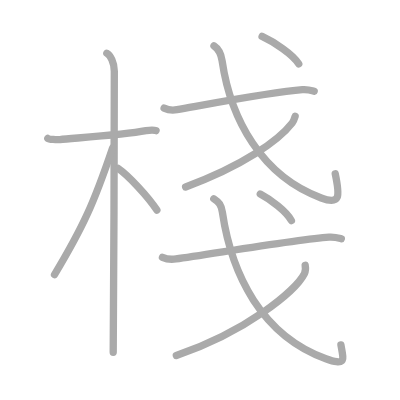
t = 0.00 s
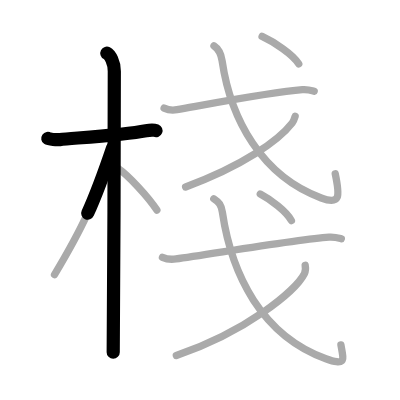
t = 2.50 s
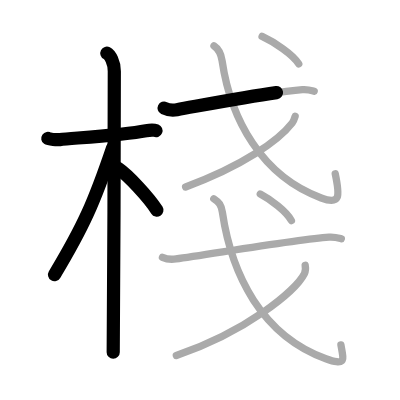
t = 4.75 s
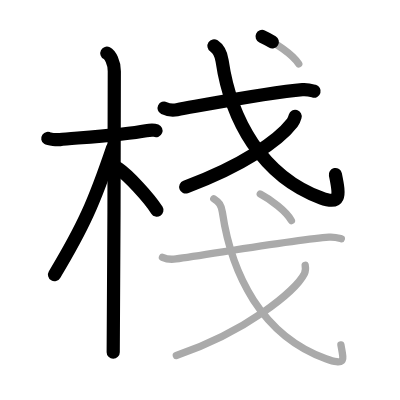
t = 7.25 s
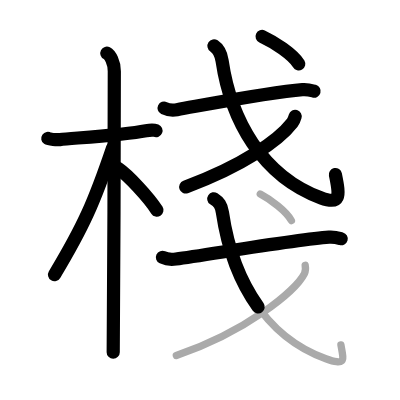
t = 9.50 s
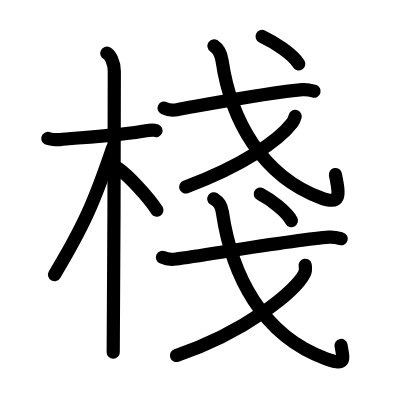
t = 12.00 s

The animated SVG that drew these frames (rendered in a browser with its animation timeline set to each time). Animation: 12 SMIL elements (animate=12); one cycle of 12.00 s.

<?xml version="1.0" standalone="no"?>
<!DOCTYPE svg PUBLIC "-//W3C//DTD SVG 1.1//EN"   "http://www.w3.org/Graphics/SVG/1.1/DTD/svg11.dtd">
<svg width="400px" height="400px"  version="1.1" xmlns="http://www.w3.org/2000/svg">
  <defs>
    <marker id="Triangle" viewBox="0 0 10 10" refX="0" refY="5" markerUnits="strokeWidth" markerWidth="3" style="stroke-opacity:0%;fill:#aaaaaa;" markerHeight="2" orient="auto">
      <path d="M 0 0 L 10 5 L 0 10 z" />
    </marker>
    
    <marker id="Arrow" viewBox="0 0 10 10" refX="5" refY="5" markerUnits="strokeWidth" markerWidth="1.8" style="stroke-opacity:0%;fill:#770000;" markerHeight="2" orient="auto">
      <path d="M 0 4 L 6 4 L 4 1 L 10 5 L 4 9 L 6 6 L 0 6 z" />
        <circle cx="5" cy="5" r="5" />
      </marker>
    
    <marker id="TriangleRed" viewBox="0 0 10 10" refX="0" refY="5" markerUnits="strokeWidth" markerWidth="3" style="stroke-opacity:0%;fill:#CC0000;" markerHeight="2" orient="auto">
      <path d="M 0 0 L 10 5 L 0 10 z" />
    </marker>
    
    <marker id="ArrowRed" viewBox="0 0 10 10" refX="5" refY="5" markerUnits="strokeWidth" markerWidth="1.8" style="stroke-opacity:0%;fill:#CC0000;" markerHeight="2" orient="auto">
      <path d="M 0 4 L 6 4 L 4 1 L 10 5 L 4 9 L 6 6 L 0 6 z" />
        <circle cx="5" cy="5" r="5" />
      </marker>
    
  </defs>
  
  <path style="fill:#ffffff; fill-opacity:100%; fill-rule:evenodd; stroke-width:0;" d="M 0 0 L 400px 0 L 400px 400px L 0 400px L 0 0" />

  <g transform="scale(3.6697247706422 3.6697247706422)">
<path style="fill:none; fill-opacity:0%; fill-rule:evenodd; stroke:#aaaaaa; stroke-opacity:100%; stroke-width: 1.5pt; stroke-linejoin:round; stroke-linecap:round;" d="M13.03 37.72c0.35 0.24 2.39 0.41 3.31 0.31c3.94-0.41 17.12-1.21 23.45-2.41c0.92-0.17 2.15-0.24 2.73 0"></path>
<path style="fill:none; fill-opacity:0%; fill-rule:evenodd; stroke:#aaaaaa; stroke-opacity:100%; stroke-width: 1.5pt; stroke-linejoin:round; stroke-linecap:round;" d="M29.11 14.5c0.91 0.47 2.04 2.5 2.04 4.92c0 0.95-0.12 70.75-0.3 76.58"></path>
<path style="fill:none; fill-opacity:0%; fill-rule:evenodd; stroke:#aaaaaa; stroke-opacity:100%; stroke-width: 1.5pt; stroke-linejoin:round; stroke-linecap:round;" d="M30.69 40.28c-5.1 15.04-7.94 21.4-15.83 34.56"></path>
<path style="fill:none; fill-opacity:0%; fill-rule:evenodd; stroke:#aaaaaa; stroke-opacity:100%; stroke-width: 1.5pt; stroke-linejoin:round; stroke-linecap:round;" d="M32.22 45.9c2.69 1.84 8.26 7.79 10.53 11.35"></path>
<path style="fill:none; fill-opacity:0%; fill-rule:evenodd; stroke:#aaaaaa; stroke-opacity:100%; stroke-width: 1.5pt; stroke-linejoin:round; stroke-linecap:round;" d="M44.72 29.45c0.91 0.44 2.6 0.6 3.5 0.44c9.28-1.65 25.97-4.85 34.2-5.46c1.52-0.11 2.43 0.21 3.2 0.43"></path>
<path style="fill:none; fill-opacity:0%; fill-rule:evenodd; stroke:#aaaaaa; stroke-opacity:100%; stroke-width: 1.5pt; stroke-linejoin:round; stroke-linecap:round;" d="M58.31 12.5c1.33 0.88 1.93 2.15 2.21 4.05C62.85 32.47 71.3 48 87.54 53.94c5.21 1.91 5.13-0.32 3.81-6.6"></path>
<path style="fill:none; fill-opacity:0%; fill-rule:evenodd; stroke:#aaaaaa; stroke-opacity:100%; stroke-width: 1.5pt; stroke-linejoin:round; stroke-linecap:round;" d="M80.43 31.7c-0.18 0.6-0.36 1.23-0.78 1.78c-3.71 4.82-13.56 11.76-29.07 17.47"></path>
<path style="fill:none; fill-opacity:0%; fill-rule:evenodd; stroke:#aaaaaa; stroke-opacity:100%; stroke-width: 1.5pt; stroke-linejoin:round; stroke-linecap:round;" d="M71.42 9.93c3.26 1.5 8.46 4.93 9.99 7.5"></path>
<path style="fill:none; fill-opacity:0%; fill-rule:evenodd; stroke:#aaaaaa; stroke-opacity:100%; stroke-width: 1.5pt; stroke-linejoin:round; stroke-linecap:round;" d="M44.27 70.13c0.96 0.44 2.73 0.57 3.69 0.44c8.42-1.12 33.01-5.33 41.68-5.93c1.6-0.11 2.57 0.21 3.37 0.43"></path>
<path style="fill:none; fill-opacity:0%; fill-rule:evenodd; stroke:#aaaaaa; stroke-opacity:100%; stroke-width: 1.5pt; stroke-linejoin:round; stroke-linecap:round;" d="M58.26 54.17c1.43 0.94 2.04 1.67 2.34 3.69c2.5 16.98 10.72 33.55 28.2 39.88c5.61 2.03 4.82 0.4 4.1-3.77"></path>
<path style="fill:none; fill-opacity:0%; fill-rule:evenodd; stroke:#aaaaaa; stroke-opacity:100%; stroke-width: 1.5pt; stroke-linejoin:round; stroke-linecap:round;" d="M83.16 72.28c0.1 0.57 0.21 1.46-0.2 2.28C80.54 79.36 67 90.43 48.05 96.89"></path>
<path style="fill:none; fill-opacity:0%; fill-rule:evenodd; stroke:#aaaaaa; stroke-opacity:100%; stroke-width: 1.5pt; stroke-linejoin:round; stroke-linecap:round;" d="M70.92 52.87c2.77 1.45 7.19 4.77 8.49 7.25"></path>

<path style="fill:none; fill-opacity:0%; fill-rule:evenodd; stroke:#000000; stroke-opacity:100%; stroke-width: 2.7pt; stroke-linejoin:round; stroke-linecap:round;" d="M13.03 37.72c0.35 0.24 2.39 0.41 3.31 0.31c3.94-0.41 17.12-1.21 23.45-2.41c0.92-0.17 2.15-0.24 2.73 0" pathLength="100" stroke-dashoffset="100" stroke-dasharray="100 105"><animate id="dashAnim1" attributeName="stroke-dashoffset" from="100" to="0" dur="1s" calcMode="linear" fill="freeze"/></path>
<path style="fill:none; fill-opacity:0%; fill-rule:evenodd; stroke:#000000; stroke-opacity:100%; stroke-width: 2.7pt; stroke-linejoin:round; stroke-linecap:round;" d="M29.11 14.5c0.91 0.47 2.04 2.5 2.04 4.92c0 0.95-0.12 70.75-0.3 76.58" pathLength="100" stroke-dashoffset="100" stroke-dasharray="100 105"><animate id="dashAnim2" attributeName="stroke-dashoffset" from="100" to="0" dur="1s" calcMode="linear" begin="dashAnim1.end" fill="freeze"/></path>
<path style="fill:none; fill-opacity:0%; fill-rule:evenodd; stroke:#000000; stroke-opacity:100%; stroke-width: 2.7pt; stroke-linejoin:round; stroke-linecap:round;" d="M30.69 40.28c-5.1 15.04-7.94 21.4-15.83 34.56" pathLength="100" stroke-dashoffset="100" stroke-dasharray="100 105"><animate id="dashAnim3" attributeName="stroke-dashoffset" from="100" to="0" dur="1s" calcMode="linear" begin="dashAnim2.end" fill="freeze"/></path>
<path style="fill:none; fill-opacity:0%; fill-rule:evenodd; stroke:#000000; stroke-opacity:100%; stroke-width: 2.7pt; stroke-linejoin:round; stroke-linecap:round;" d="M32.22 45.9c2.69 1.84 8.26 7.79 10.53 11.35" pathLength="100" stroke-dashoffset="100" stroke-dasharray="100 105"><animate id="dashAnim4" attributeName="stroke-dashoffset" from="100" to="0" dur="1s" calcMode="linear" begin="dashAnim3.end" fill="freeze"/></path>
<path style="fill:none; fill-opacity:0%; fill-rule:evenodd; stroke:#000000; stroke-opacity:100%; stroke-width: 2.7pt; stroke-linejoin:round; stroke-linecap:round;" d="M44.72 29.45c0.91 0.44 2.6 0.6 3.5 0.44c9.28-1.65 25.97-4.85 34.2-5.46c1.52-0.11 2.43 0.21 3.2 0.43" pathLength="100" stroke-dashoffset="100" stroke-dasharray="100 105"><animate id="dashAnim5" attributeName="stroke-dashoffset" from="100" to="0" dur="1s" calcMode="linear" begin="dashAnim4.end" fill="freeze"/></path>
<path style="fill:none; fill-opacity:0%; fill-rule:evenodd; stroke:#000000; stroke-opacity:100%; stroke-width: 2.7pt; stroke-linejoin:round; stroke-linecap:round;" d="M58.31 12.5c1.33 0.88 1.93 2.15 2.21 4.05C62.85 32.47 71.3 48 87.54 53.94c5.21 1.91 5.13-0.32 3.81-6.6" pathLength="100" stroke-dashoffset="100" stroke-dasharray="100 105"><animate id="dashAnim6" attributeName="stroke-dashoffset" from="100" to="0" dur="1s" calcMode="linear" begin="dashAnim5.end" fill="freeze"/></path>
<path style="fill:none; fill-opacity:0%; fill-rule:evenodd; stroke:#000000; stroke-opacity:100%; stroke-width: 2.7pt; stroke-linejoin:round; stroke-linecap:round;" d="M80.43 31.7c-0.18 0.6-0.36 1.23-0.78 1.78c-3.71 4.82-13.56 11.76-29.07 17.47" pathLength="100" stroke-dashoffset="100" stroke-dasharray="100 105"><animate id="dashAnim7" attributeName="stroke-dashoffset" from="100" to="0" dur="1s" calcMode="linear" begin="dashAnim6.end" fill="freeze"/></path>
<path style="fill:none; fill-opacity:0%; fill-rule:evenodd; stroke:#000000; stroke-opacity:100%; stroke-width: 2.7pt; stroke-linejoin:round; stroke-linecap:round;" d="M71.42 9.93c3.26 1.5 8.46 4.93 9.99 7.5" pathLength="100" stroke-dashoffset="100" stroke-dasharray="100 105"><animate id="dashAnim8" attributeName="stroke-dashoffset" from="100" to="0" dur="1s" calcMode="linear" begin="dashAnim7.end" fill="freeze"/></path>
<path style="fill:none; fill-opacity:0%; fill-rule:evenodd; stroke:#000000; stroke-opacity:100%; stroke-width: 2.7pt; stroke-linejoin:round; stroke-linecap:round;" d="M44.27 70.13c0.96 0.44 2.73 0.57 3.69 0.44c8.42-1.12 33.01-5.33 41.68-5.93c1.6-0.11 2.57 0.21 3.37 0.43" pathLength="100" stroke-dashoffset="100" stroke-dasharray="100 105"><animate id="dashAnim9" attributeName="stroke-dashoffset" from="100" to="0" dur="1s" calcMode="linear" begin="dashAnim8.end" fill="freeze"/></path>
<path style="fill:none; fill-opacity:0%; fill-rule:evenodd; stroke:#000000; stroke-opacity:100%; stroke-width: 2.7pt; stroke-linejoin:round; stroke-linecap:round;" d="M58.26 54.17c1.43 0.94 2.04 1.67 2.34 3.69c2.5 16.98 10.72 33.55 28.2 39.88c5.61 2.03 4.82 0.4 4.1-3.77" pathLength="100" stroke-dashoffset="100" stroke-dasharray="100 105"><animate id="dashAnim10" attributeName="stroke-dashoffset" from="100" to="0" dur="1s" calcMode="linear" begin="dashAnim9.end" fill="freeze"/></path>
<path style="fill:none; fill-opacity:0%; fill-rule:evenodd; stroke:#000000; stroke-opacity:100%; stroke-width: 2.7pt; stroke-linejoin:round; stroke-linecap:round;" d="M83.16 72.28c0.1 0.57 0.21 1.46-0.2 2.28C80.54 79.36 67 90.43 48.05 96.89" pathLength="100" stroke-dashoffset="100" stroke-dasharray="100 105"><animate id="dashAnim11" attributeName="stroke-dashoffset" from="100" to="0" dur="1s" calcMode="linear" begin="dashAnim10.end" fill="freeze"/></path>
<path style="fill:none; fill-opacity:0%; fill-rule:evenodd; stroke:#000000; stroke-opacity:100%; stroke-width: 2.7pt; stroke-linejoin:round; stroke-linecap:round;" d="M70.92 52.87c2.77 1.45 7.19 4.77 8.49 7.25" pathLength="100" stroke-dashoffset="100" stroke-dasharray="100 105"><animate id="dashAnim12" attributeName="stroke-dashoffset" from="100" to="0" dur="1s" calcMode="linear" begin="dashAnim11.end" fill="freeze"/></path>

</g>

</svg>  
          
